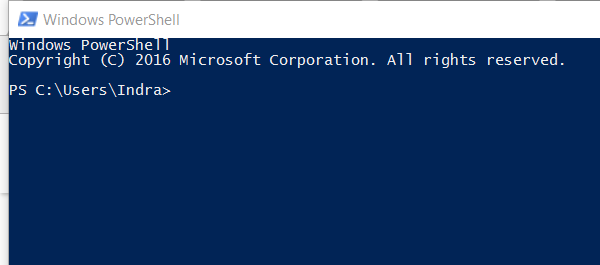
Task: UiPath_REFrameWork Template
Workflow: _JnteractWithPowerShell

Step 1: Open application 'powershell.exe Windows' (powershell.exe)

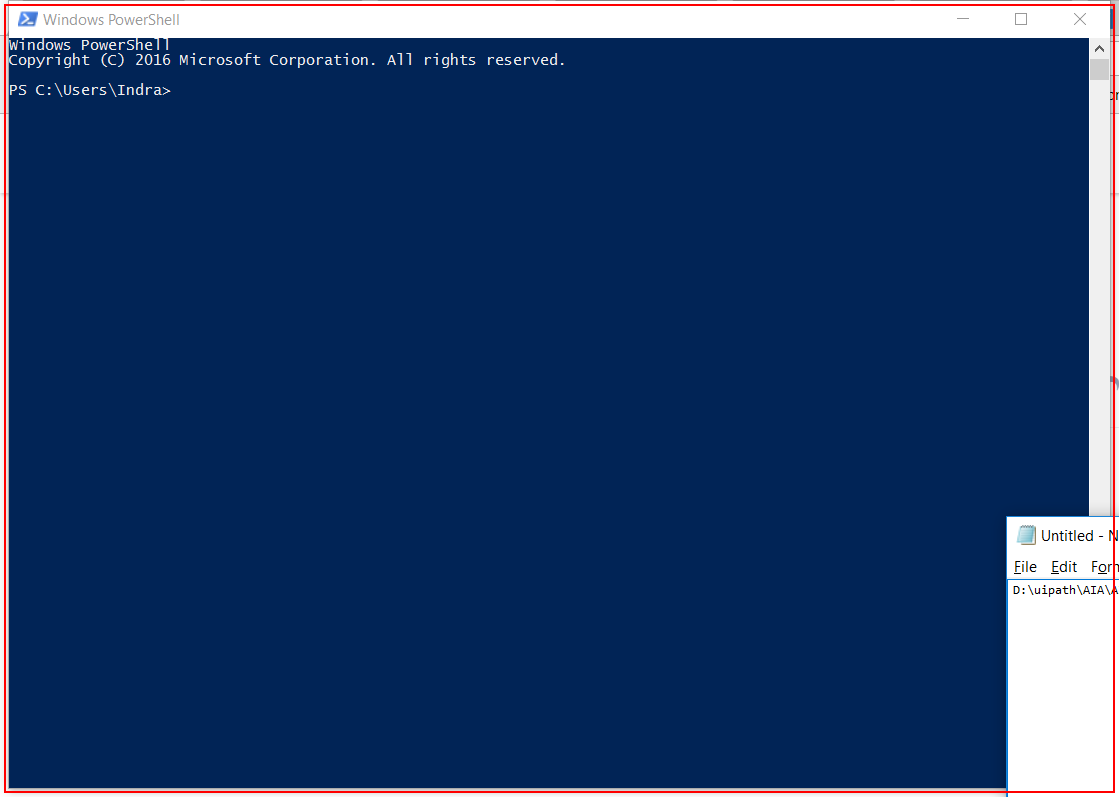
Step 2: type "[String.Format("expand-archive -path '{0}' -DestinationPath '{1}' -force", str_path, str_dest_path)+ "[k(enter)]"]" into 'powershell.exe Windows'